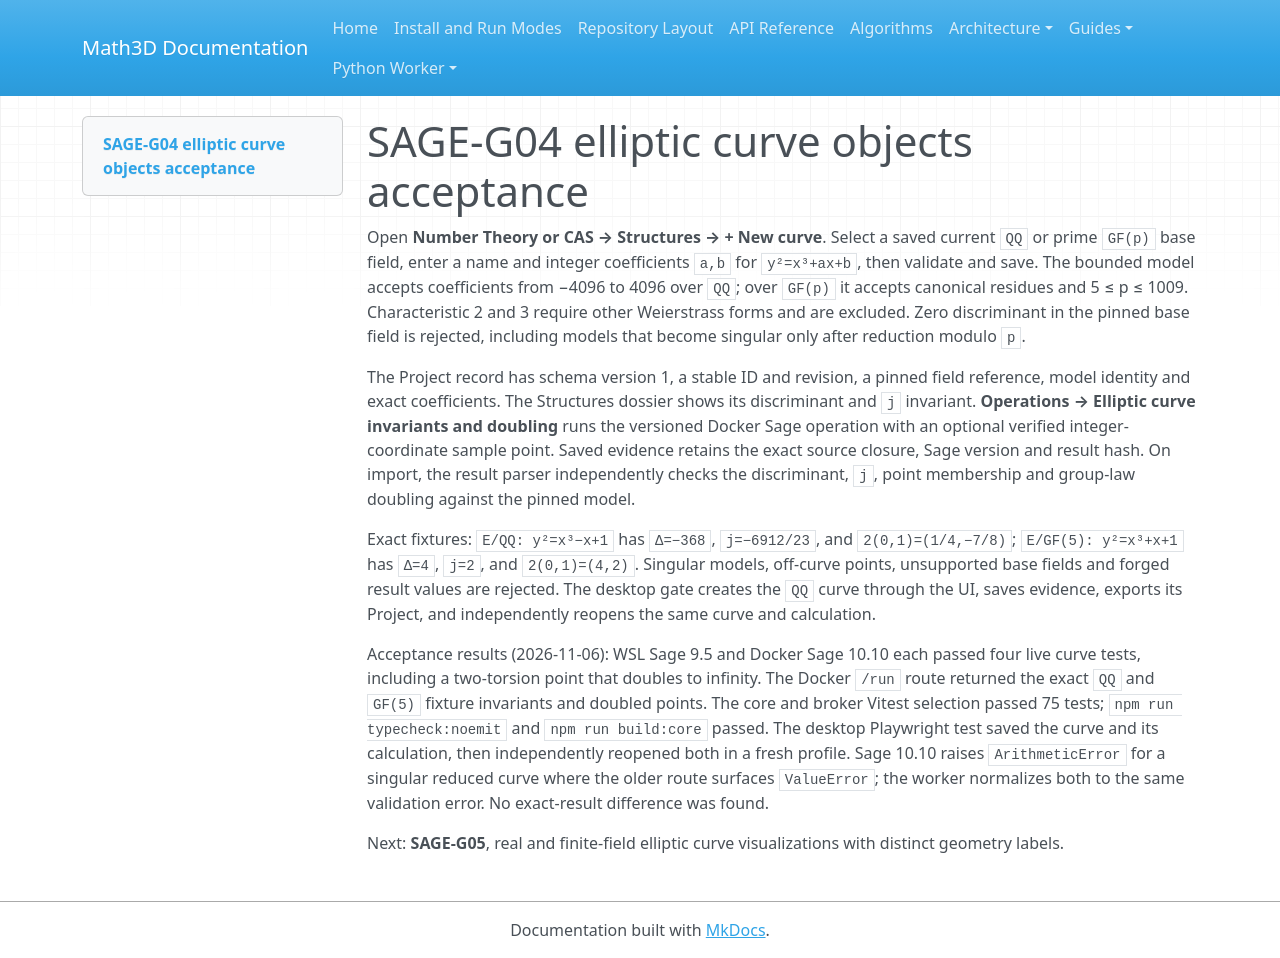

repository: expert10000/Math3D · page: evidence/sage-g04-elliptic-curves-2026-11-06/index.html · generator: mkdocs

# SAGE-G04 elliptic curve objects acceptance

Open **Number Theory or CAS → Structures → + New curve**. Select a saved current `QQ` or prime `GF(p)` base field, enter a name and integer coefficients `a,b` for `y²=x³+ax+b`, then validate and save. The bounded model accepts coefficients from −4096 to 4096 over `QQ`; over `GF(p)` it accepts canonical residues and 5 ≤ p ≤ 1009. Characteristic 2 and 3 require other Weierstrass forms and are excluded. Zero discriminant in the pinned base field is rejected, including models that become singular only after reduction modulo `p`.

The Project record has schema version 1, a stable ID and revision, a pinned field reference, model identity and exact coefficients. The Structures dossier shows its discriminant and `j` invariant. **Operations → Elliptic curve invariants and doubling** runs the versioned Docker Sage operation with an optional verified integer-coordinate sample point. Saved evidence retains the exact source closure, Sage version and result hash. On import, the result parser independently checks the discriminant, `j`, point membership and group-law doubling against the pinned model.

Exact fixtures: `E/QQ: y²=x³−x+1` has `Δ=−368`, `j=−6912/23`, and `2(0,1)=(1/4,−7/8)`; `E/GF(5): y²=x³+x+1` has `Δ=4`, `j=2`, and `2(0,1)=(4,2)`. Singular models, off-curve points, unsupported base fields and forged result values are rejected. The desktop gate creates the `QQ` curve through the UI, saves evidence, exports its Project, and independently reopens the same curve and calculation.

Acceptance results (2026-11-06): WSL Sage 9.5 and Docker Sage 10.10 each passed four live curve tests, including a two-torsion point that doubles to infinity. The Docker `/run` route returned the exact `QQ` and `GF(5)` fixture invariants and doubled points. The core and broker Vitest selection passed 75 tests; `npm run typecheck:noemit` and `npm run build:core` passed. The desktop Playwright test saved the curve and its calculation, then independently reopened both in a fresh profile. Sage 10.10 raises `ArithmeticError` for a singular reduced curve where the older route surfaces `ValueError`; the worker normalizes both to the same validation error. No exact-result difference was found.

Next: **SAGE-G05**, real and finite-field elliptic curve visualizations with distinct geometry labels.
